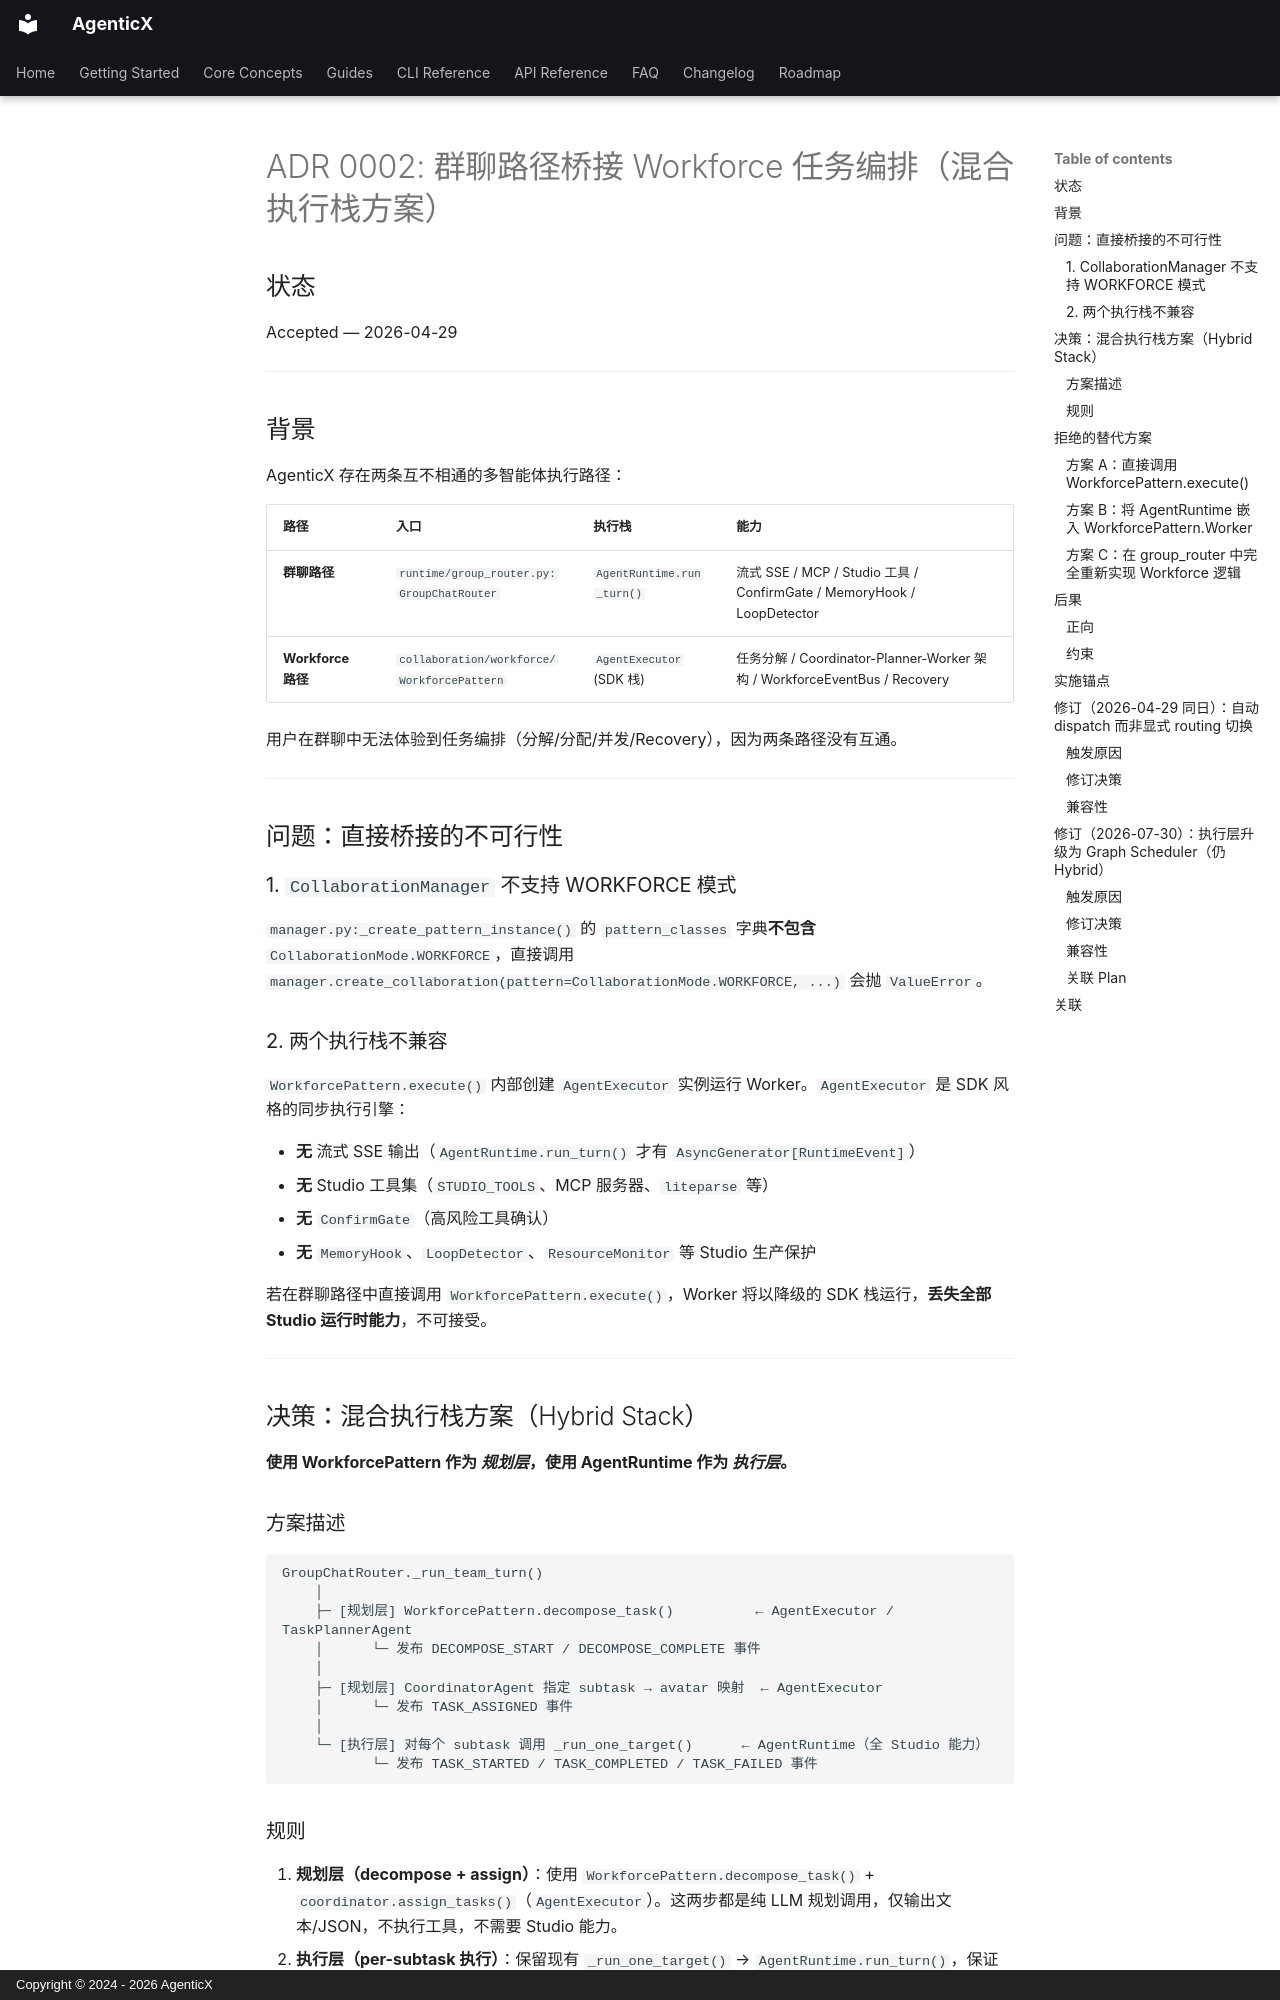

repository: dubianche123/agenticx-agent-workbench · page: adr/0002-group-chat-workforce-bridge/index.html · generator: mkdocs · copyright: Copyright © 2024 - 2026 AgenticX

# ADR 0002: 群聊路径桥接 Workforce 任务编排（混合执行栈方案）

## 状态

Accepted — 2026-04-29

---

## 背景

AgenticX 存在两条互不相通的多智能体执行路径：

| 路径 | 入口 | 执行栈 | 能力 |
|------|------|--------|------|
| **群聊路径** | `runtime/group_router.py:GroupChatRouter` | `AgentRuntime.run_turn()` | 流式 SSE / MCP / Studio 工具 / ConfirmGate / MemoryHook / LoopDetector |
| **Workforce 路径** | `collaboration/workforce/WorkforcePattern` | `AgentExecutor` (SDK 栈) | 任务分解 / Coordinator-Planner-Worker 架构 / WorkforceEventBus / Recovery |

用户在群聊中无法体验到任务编排（分解/分配/并发/Recovery），因为两条路径没有互通。

---

## 问题：直接桥接的不可行性

### 1. `CollaborationManager` 不支持 WORKFORCE 模式

`manager.py:_create_pattern_instance()` 的 `pattern_classes` 字典**不包含** `CollaborationMode.WORKFORCE`，直接调用 `manager.create_collaboration(pattern=CollaborationMode.WORKFORCE, ...)` 会抛 `ValueError`。

### 2. 两个执行栈不兼容

`WorkforcePattern.execute()` 内部创建 `AgentExecutor` 实例运行 Worker。`AgentExecutor` 是 SDK 风格的同步执行引擎：

- **无** 流式 SSE 输出（`AgentRuntime.run_turn()` 才有 `AsyncGenerator[RuntimeEvent]`）
- **无** Studio 工具集（`STUDIO_TOOLS`、MCP 服务器、`liteparse` 等）
- **无** `ConfirmGate`（高风险工具确认）
- **无** `MemoryHook`、`LoopDetector`、`ResourceMonitor` 等 Studio 生产保护

若在群聊路径中直接调用 `WorkforcePattern.execute()`，Worker 将以降级的 SDK 栈运行，**丢失全部 Studio 运行时能力**，不可接受。

---

## 决策：混合执行栈方案（Hybrid Stack）

**使用 WorkforcePattern 作为 *规划层*，使用 AgentRuntime 作为 *执行层*。**

### 方案描述

```
GroupChatRouter._run_team_turn()
    │
    ├─ [规划层] WorkforcePattern.decompose_task()          ← AgentExecutor / TaskPlannerAgent
    │      └─ 发布 DECOMPOSE_START / DECOMPOSE_COMPLETE 事件
    │
    ├─ [规划层] CoordinatorAgent 指定 subtask → avatar 映射  ← AgentExecutor
    │      └─ 发布 TASK_ASSIGNED 事件
    │
    └─ [执行层] 对每个 subtask 调用 _run_one_target()      ← AgentRuntime（全 Studio 能力）
           └─ 发布 TASK_STARTED / TASK_COMPLETED / TASK_FAILED 事件
```
